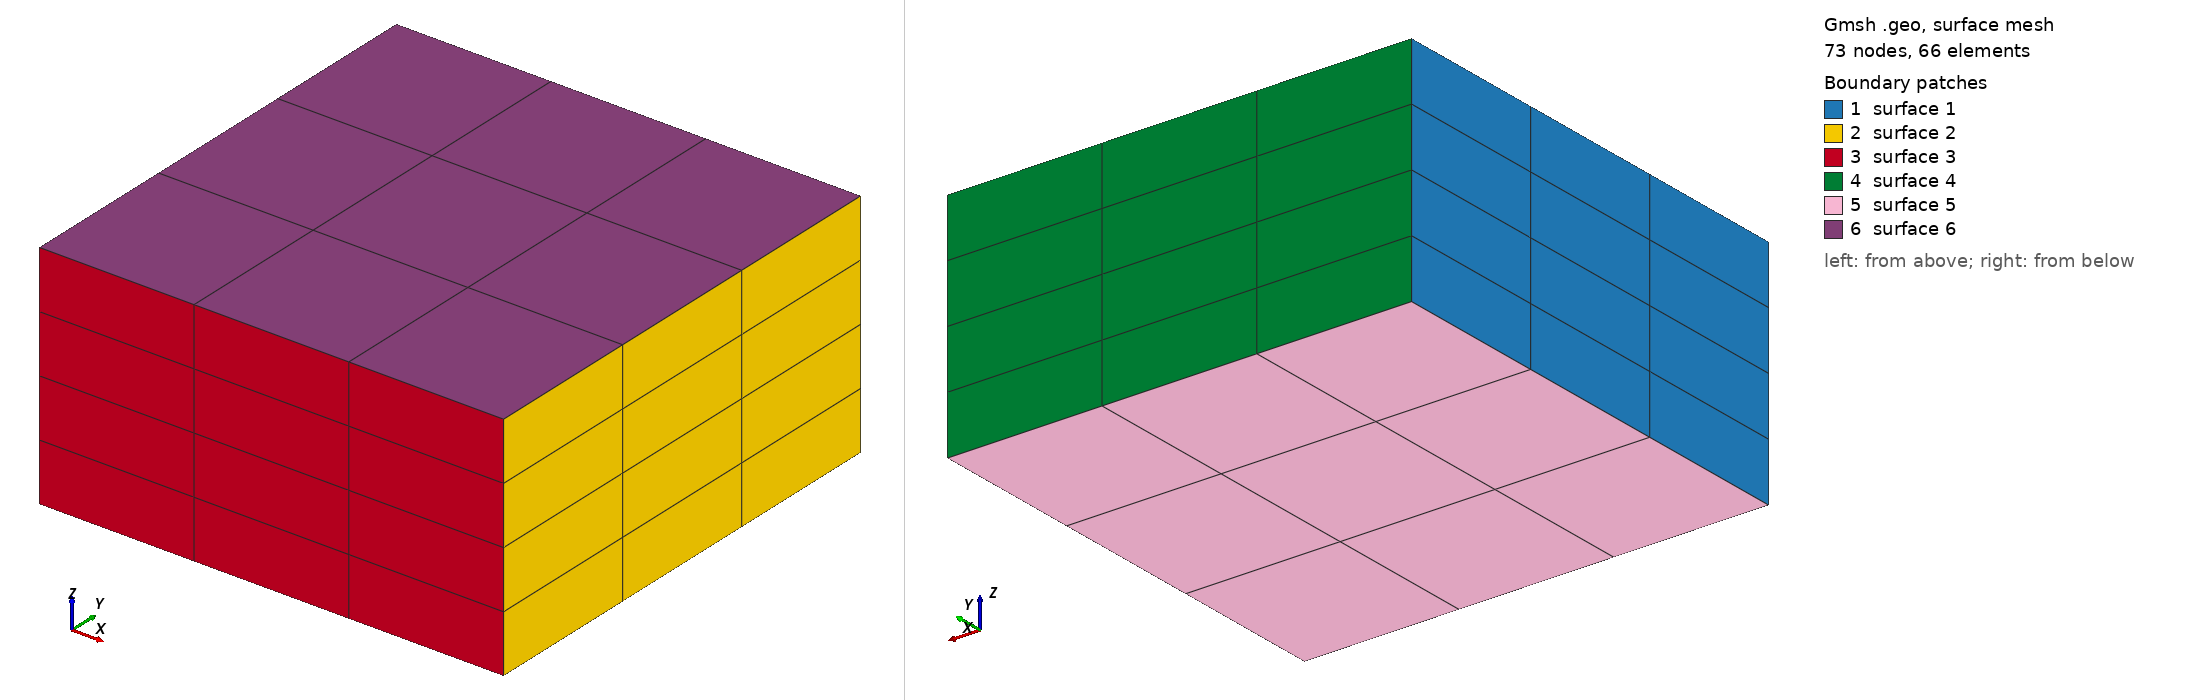

Gmsh geometry script, surface-meshed: 73 nodes, 66 surface elements. Boundary patches (legend numbers): 1 surface 1, 2 surface 2, 3 surface 3, 4 surface 4, 5 surface 5, 6 surface 6. Left view from above one corner, right view from below the opposite corner. The script declares no physical surfaces, so the legend lists its geometric surfaces. The drawing asked Gmsh for element sizes between 1% and 20% of the model's largest extent; the script's own settings can give other sizes.

=== modelISS.geo (drawn) ===
//
SetFactory("OpenCASCADE");
eps = 1e-06;

Box(1) = {-0.5, -0.5, -0.5, 1, 1, 0.5};
Coherence;

XMIN_SOIL = -0.5; XMAX_SOIL = 0.5;
YMIN_SOIL = -0.5; YMAX_SOIL = 0.5;
ZMIN_SOIL = -0.5; ZMAX_SOIL = 0;

tAbsB = 20; nAbsB = 1;
tAbsL = 20; nAbsL = 1;
tAbsR = 20; nAbsR = 1;
tAbsF = 20; nAbsF = 1;
tAbsK = 20; nAbsK = 1;


// Coherence after absorbing layers
Coherence;

// Reusable curve-constraint macro (keeps .geo small)
Macro ApplyBBoxCurveConstraints
  xMin = (X0 - Lx/2); xMax = (X0 + Lx/2);
  yMin = (Y0 - Ly/2); yMax = (Y0 + Ly/2);
  zMin = (Z0 - Lz  ); zMax = (Z0      );
  cX[] = {}; cY[] = {}; cZ[] = {};
  // X edges
  cX[] += Curve In BoundingBox { xMin-eps, yMin-eps, zMin-eps, xMax+eps, yMin+eps, zMin+eps };
  cX[] += Curve In BoundingBox { xMin-eps, yMin-eps, zMax-eps, xMax+eps, yMin+eps, zMax+eps };
  cX[] += Curve In BoundingBox { xMin-eps, yMax-eps, zMin-eps, xMax+eps, yMax+eps, zMin+eps };
  cX[] += Curve In BoundingBox { xMin-eps, yMax-eps, zMax-eps, xMax+eps, yMax+eps, zMax+eps };
  // Y edges
  cY[] += Curve In BoundingBox { xMin-eps, yMin-eps, zMin-eps, xMin+eps, yMax+eps, zMin+eps };
  cY[] += Curve In BoundingBox { xMin-eps, yMin-eps, zMax-eps, xMin+eps, yMax+eps, zMax+eps };
  cY[] += Curve In BoundingBox { xMax-eps, yMin-eps, zMin-eps, xMax+eps, yMax+eps, zMin+eps };
  cY[] += Curve In BoundingBox { xMax-eps, yMin-eps, zMax-eps, xMax+eps, yMax+eps, zMax+eps };
  // Z edges
  cZ[] += Curve In BoundingBox { xMin-eps, yMin-eps, zMin-eps, xMin+eps, yMin+eps, zMax+eps };
  cZ[] += Curve In BoundingBox { xMin-eps, yMax-eps, zMin-eps, xMin+eps, yMax+eps, zMax+eps };
  cZ[] += Curve In BoundingBox { xMax-eps, yMin-eps, zMin-eps, xMax+eps, yMin+eps, zMax+eps };
  cZ[] += Curve In BoundingBox { xMax-eps, yMax-eps, zMin-eps, xMax+eps, yMax+eps, zMax+eps };
  cX[] = Unique(Abs(cX[])); cY[] = Unique(Abs(cY[])); cZ[] = Unique(Abs(cZ[]));
  Transfinite Curve {cX[]} = TX Using Progression 1;
  Transfinite Curve {cY[]} = TY Using Progression 1;
  Transfinite Curve {cZ[]} = TZ Using Progression 1;
Return

transX_col1 = Ceil(1/0.3333333333333333) + 1;
transY_row1 = Ceil(1/0.3333333333333333) + 1;
transZ_L1 = Ceil(0.5/0.125) + 1;

Lx_1 = 1; Ly_1 = 1; Lz_1 = 0.5;
X0 = 0; Y0 = 0; Z0 = 0;
Lx = Lx_1; Ly = Ly_1; Lz = Lz_1;
TX = transX_col1; TY = transY_row1; TZ = transZ_L1;
Call ApplyBBoxCurveConstraints;

// Apply surface/volume transfinite + recombine to all volumes
allVols[] = Volume{:};
allVols[] = Unique(Abs(allVols[]));
For vi In {0:#allVols[]-1}
  vtag = allVols[vi];
  ss[] = Unique(Abs(Boundary{ Volume{vtag}; }));
  Transfinite Surface {ss[]};
  Recombine Surface {ss[]};
  Transfinite Volume {vtag};
EndFor//+
Point(9) = {0, 0, -0.25, 1.0};
//+
Point(10) = {0, 0, 0, 1.0};
//+
Point(11) = {0, 0, 0.15, 1.0};
//+
Line(13) = {9, 10};
//+
Line(14) = {10, 11};
//+
Transfinite Curve {13} = 3 Using Progression 1;
//+
Transfinite Curve {14} = 3 Using Progression 1;
